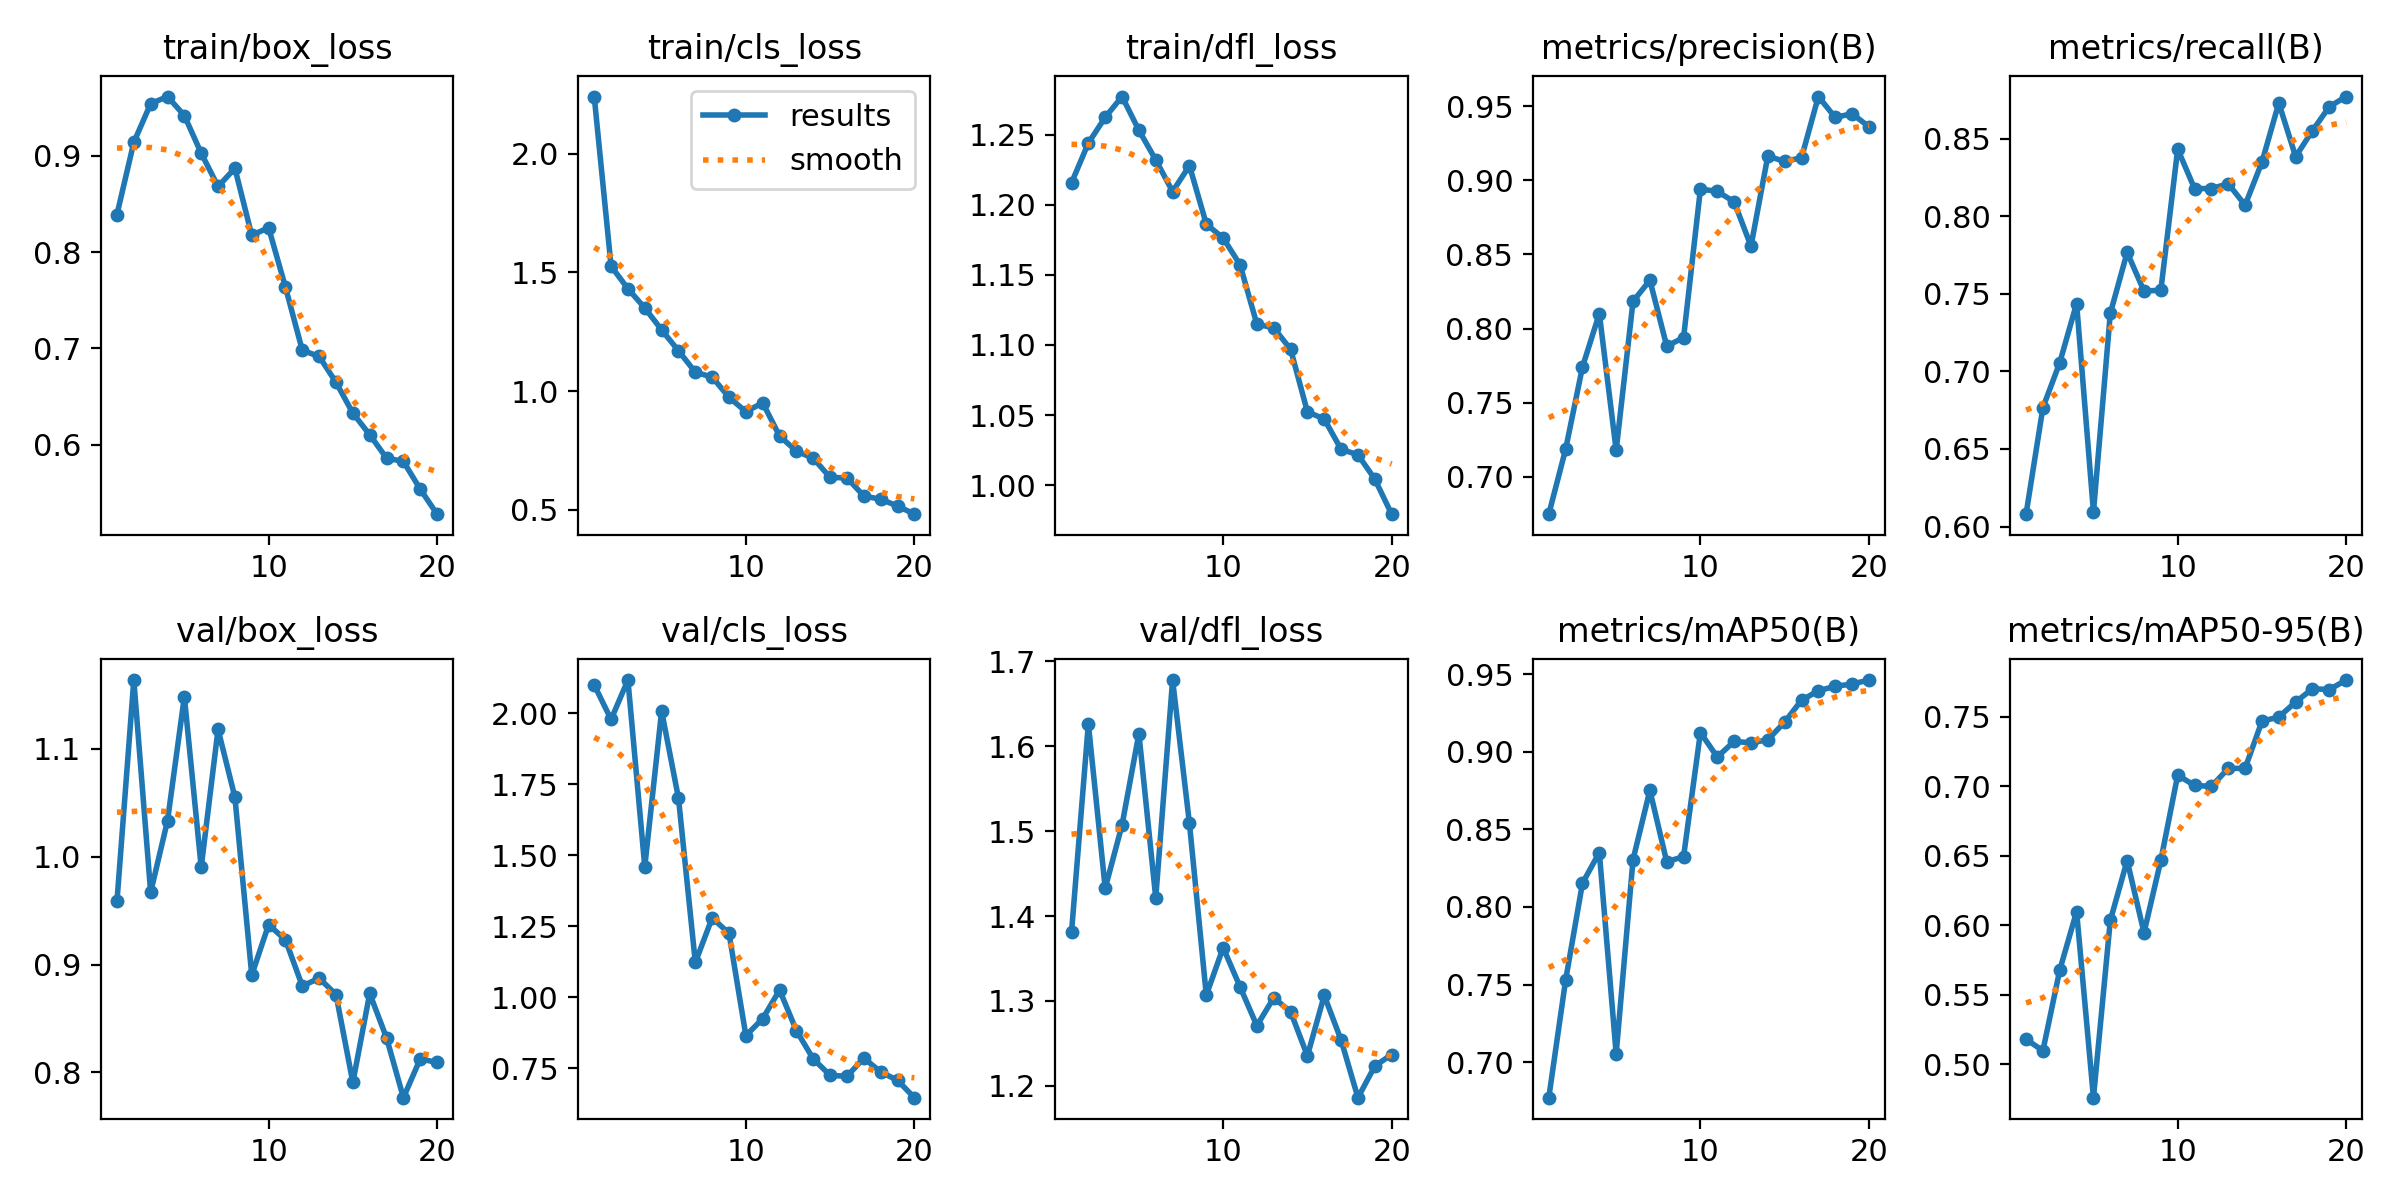

Data behind this chart, as committed beside it:
epoch, time, train/box_loss, train/cls_loss, train/dfl_loss, metrics/precision(B), metrics/recall(B), metrics/mAP50(B), metrics/mAP50-95(B), val/box_loss, val/cls_loss, val/dfl_loss, lr/pg0, lr/pg1, lr/pg2
1, 312, 0.839, 2.241, 1.216, 0.6749, 0.608, 0.6771, 0.518, 0.9585, 2.099, 1.381, 0.0004104, 0.0004104, 0.0004104
2, 602.2, 0.9139, 1.526, 1.244, 0.7187, 0.6766, 0.7529, 0.5098, 1.164, 1.978, 1.626, 0.0007861, 0.0007861, 0.0007861
3, 824.6, 0.9541, 1.431, 1.262, 0.7742, 0.7057, 0.8154, 0.5678, 0.967, 2.116, 1.433, 0.001121, 0.001121, 0.001121
4, 2187, 0.9615, 1.35, 1.277, 0.8101, 0.7438, 0.8351, 0.6099, 1.033, 1.459, 1.507, 0.001064, 0.001064, 0.001064
5, 2483, 0.9418, 1.258, 1.253, 0.718, 0.6094, 0.7054, 0.476, 1.148, 2.007, 1.615, 0.001002, 0.001002, 0.001002
6, 2729, 0.9027, 1.17, 1.232, 0.8183, 0.7374, 0.8305, 0.6036, 0.9902, 1.701, 1.421, 0.0009406, 0.0009406, 0.0009406
7, 2970, 0.8681, 1.079, 1.209, 0.8326, 0.7768, 0.8752, 0.6466, 1.118, 1.122, 1.678, 0.0008787, 0.0008787, 0.0008787
8, 3209, 0.887, 1.059, 1.228, 0.7882, 0.7518, 0.8291, 0.5947, 1.055, 1.279, 1.509, 0.0008169, 0.0008169, 0.0008169
9, 4753, 0.8175, 0.9736, 1.186, 0.7939, 0.7524, 0.8325, 0.6468, 0.8902, 1.224, 1.307, 0.000755, 0.000755, 0.000755
10, 4987, 0.8253, 0.9135, 1.176, 0.8941, 0.8433, 0.9125, 0.7081, 0.9369, 0.8644, 1.363, 0.0006931, 0.0006931, 0.0006931
11, 5217, 0.7636, 0.9503, 1.157, 0.8925, 0.8179, 0.8967, 0.7007, 0.9229, 0.9243, 1.317, 0.0006312, 0.0006312, 0.0006312
12, 5572, 0.698, 0.8109, 1.115, 0.8855, 0.8179, 0.9067, 0.7, 0.88, 1.025, 1.271, 0.0005694, 0.0005694, 0.0005694
13, 6077, 0.6915, 0.7471, 1.112, 0.8556, 0.821, 0.9059, 0.7129, 0.8873, 0.882, 1.304, 0.0005075, 0.0005075, 0.0005075
14, 6567, 0.6647, 0.717, 1.097, 0.9163, 0.8072, 0.9077, 0.713, 0.8722, 0.7822, 1.288, 0.0004456, 0.0004456, 0.0004456
15, 7008, 0.6327, 0.6365, 1.052, 0.9127, 0.8349, 0.9192, 0.7469, 0.7906, 0.7248, 1.235, 0.0003837, 0.0003837, 0.0003837
16, 7347, 0.6102, 0.6343, 1.047, 0.9152, 0.8731, 0.9333, 0.75, 0.8731, 0.7211, 1.306, 0.0003219, 0.0003219, 0.0003219
17, 7567, 0.5859, 0.5585, 1.026, 0.9565, 0.8385, 0.9394, 0.7607, 0.832, 0.7853, 1.254, 0.00026, 0.00026, 0.00026
18, 7791, 0.5825, 0.544, 1.022, 0.9423, 0.8553, 0.9423, 0.7703, 0.7765, 0.7367, 1.186, 0.0001981, 0.0001981, 0.0001981
19, 8064, 0.5537, 0.5163, 1.004, 0.9449, 0.8707, 0.9437, 0.7697, 0.8124, 0.707, 1.223, 0.0001363, 0.0001363, 0.0001363
20, 8285, 0.5277, 0.4816, 0.9793, 0.9361, 0.8772, 0.9463, 0.7765, 0.8092, 0.646, 1.237, 7.4375e-05, 7.4375e-05, 7.4375e-05
